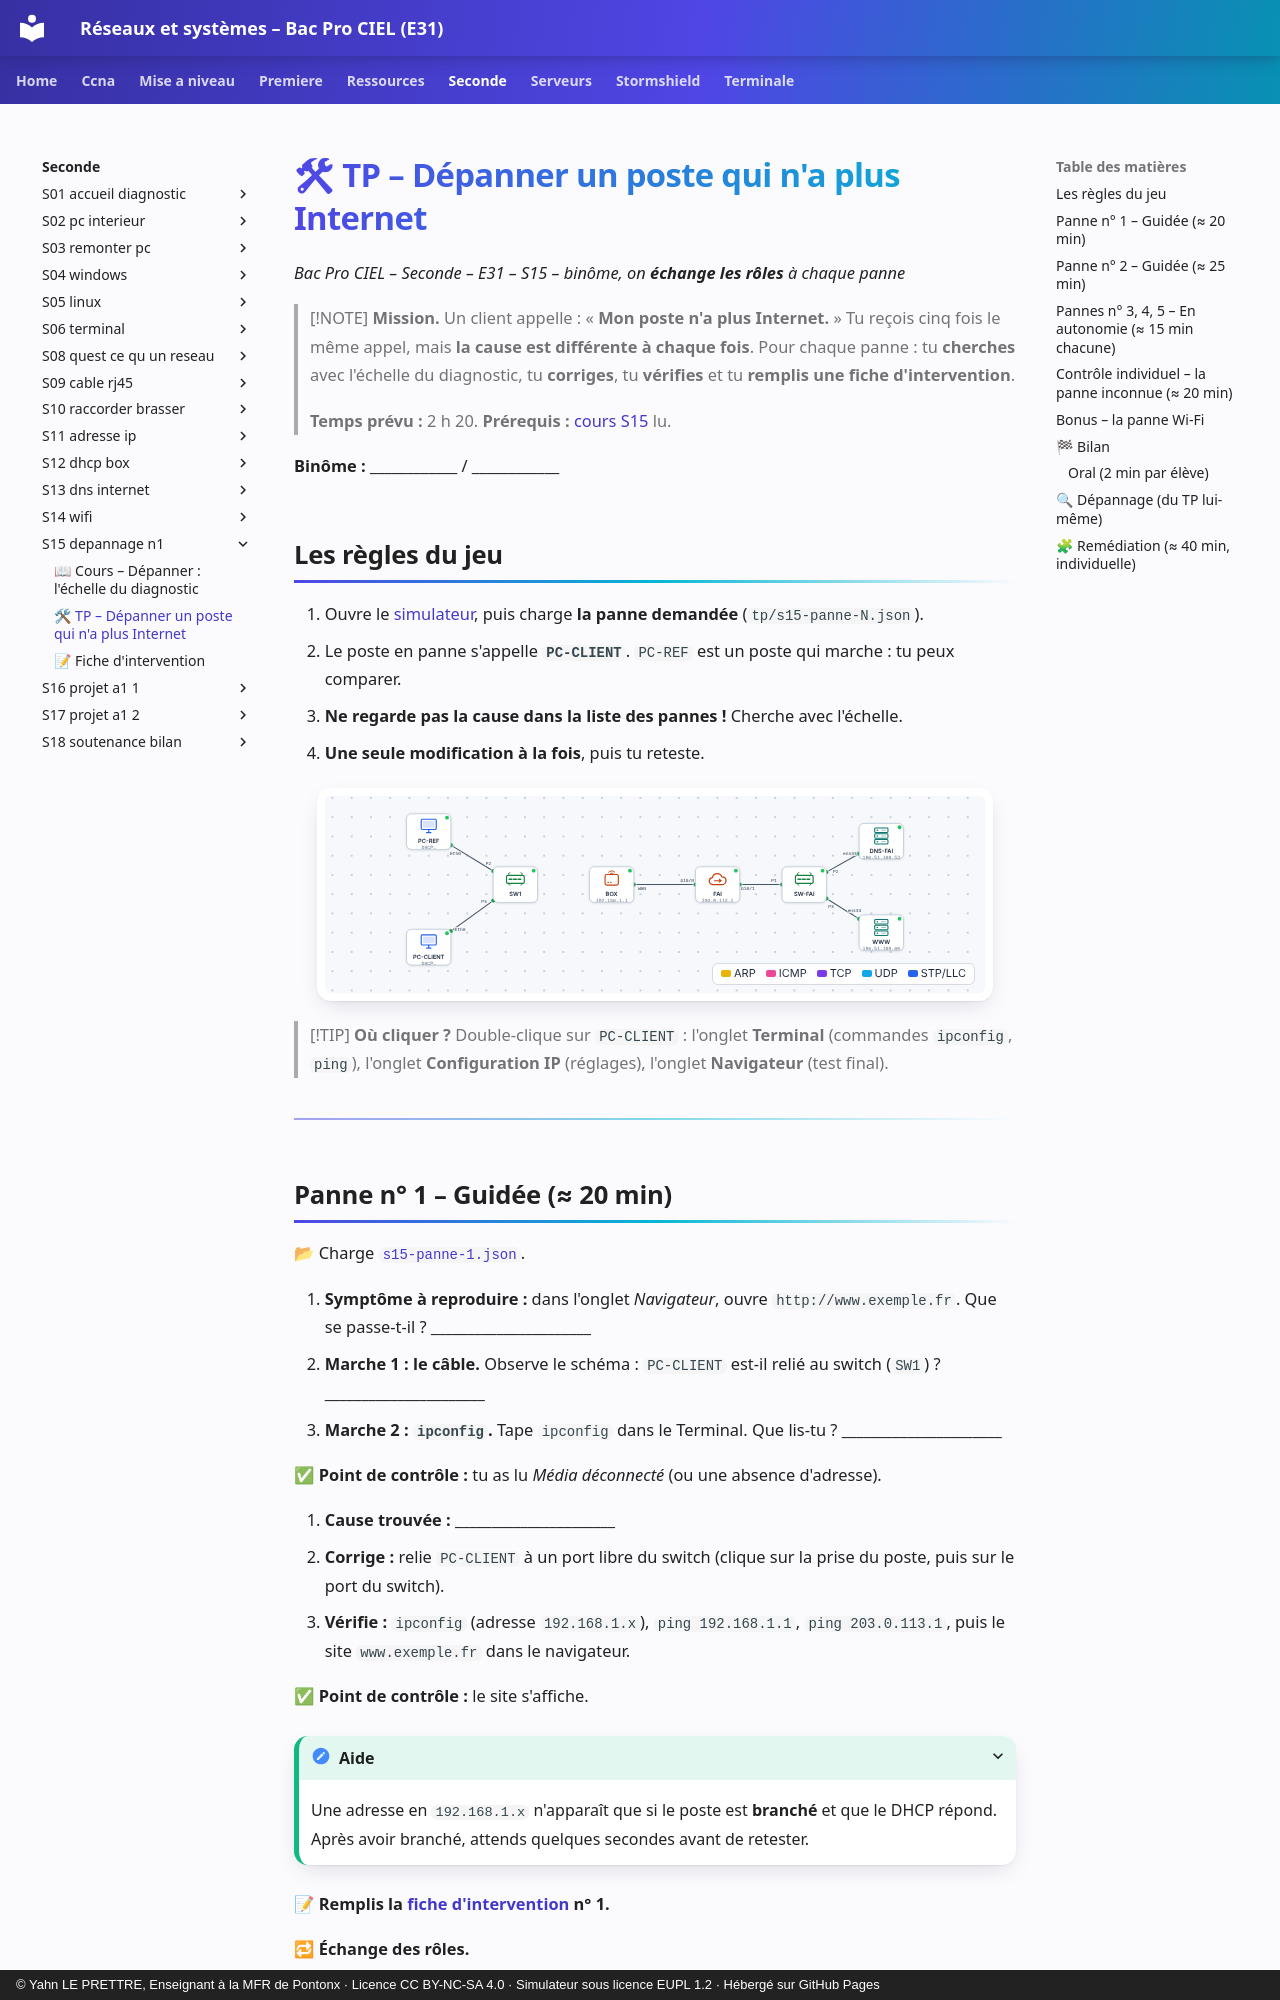

repository: YahnLP/bacprociel-reseau-systeme · page: seconde/S15-depannage-n1/02-tp/index.html · generator: mkdocs · copyright: © Yahn LE PRETTRE, Enseignant à la MFR de Pontonx · Licence CC BY-NC-SA 4.0 · Simulateur sous licence EUPL 1.2 · Hébergé sur GitHub Pages

# 🛠 TP – Dépanner un poste qui n'a plus Internet

*Bac Pro CIEL – Seconde – E31 – S15 – binôme, on **échange les rôles** à chaque panne*

> [!NOTE]
> **Mission.** Un client appelle : « **Mon poste n'a plus Internet.** » Tu reçois cinq fois le même appel, mais **la cause est différente à chaque fois**. Pour chaque panne : tu **cherches** avec l'échelle du diagnostic, tu **corriges**, tu **vérifies** et tu **remplis une fiche d'intervention**.
>
> **Temps prévu :** 2 h 20. **Prérequis :** [cours S15](01-cours.md) lu.

**Binôme :** ____________ / ____________

## Les règles du jeu

1. Ouvre le [simulateur](../../simulateur/simulateur-reseau.html), puis charge **la panne demandée** (`tp/s15-panne-N.json`).
2. Le poste en panne s'appelle **`PC-CLIENT`**. `PC-REF` est un poste qui marche : tu peux comparer.
3. **Ne regarde pas la cause dans la liste des pannes !** Cherche avec l'échelle.
4. **Une seule modification à la fois**, puis tu reteste.

![Le réseau de départ](images/simulateur-depart.png)

> [!TIP]
> **Où cliquer ?** Double-clique sur `PC-CLIENT` : l'onglet **Terminal** (commandes `ipconfig`, `ping`), l'onglet **Configuration IP** (réglages), l'onglet **Navigateur** (test final).

---
